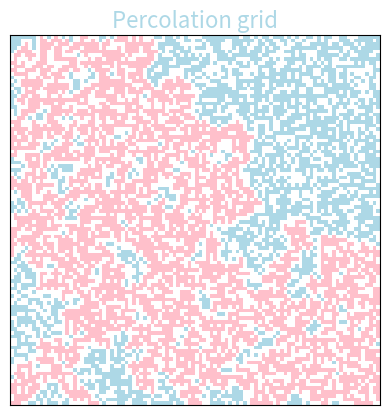

Generate this figure with matplotlib: (Note: this script raises an exception after producing the figure.)
# A simulation of a percolating system.

import numpy as np
from typing import Generator, Tuple, Any    
import matplotlib.pyplot as plt
import matplotlib.colors as mcolors
from itertools import product
import sys

def neighbours(grid: np.typing.NDArray[Any], xy: (int,int)) -> Generator[Tuple[int, int], None, None]:
    """ neghbours: left-right, up-down  """
    N1, N2 = grid.shape
    g=((di, dj) for (di,dj) in product([-1, 0, 1], repeat=2))
    g=((di,dj) for (di,dj) in g if (di!=0 or dj!=0) and (di==0 or dj==0)) # left-right or up-down
    g=((xy[0]+di,xy[1]+dj) for (di,dj) in g)
    g=((ni,nj) for (ni,nj) in g if 0<=ni<N1 and 0<=nj<N2)
    g=(xy for xy in g if grid[xy]!=0) # occupied neighbours
    yield from g

def percolates(cluster: set, grid_size: int) -> bool:
    """spans the grid top to bottom"""
    return min([xy[0] for xy in cluster]) == 0 and \
           max([xy[0] for xy in cluster]) == grid_size-1

def cluster_index(clusters: list, xy: int) -> int:
    """index of cluster xy belongs to"""
    for i, cluster in enumerate(clusters):
        if xy in cluster:
            return i
    return len(clusters)

def percolation_sim(N: int = 20, P: float = 0.6) -> np.typing.NDArray[Any]:
    grid = np.random.binomial(1, P, (N, N)) # Generate the configuration
    clusters = []
    for i, j in ((i,j) for (i,j) in  product(range(N), range(N)) if grid[i,j]>0):
        p0 = (i, j)
        i0 = cluster_index(clusters, p0)
        for p1 in neighbours(grid, p0):
            i1 = cluster_index(clusters, p1)
            if i0 == len(clusters) and i1 == len(clusters):
                clusters += [ set([p0,p1]) ]
                i0 = cluster_index(clusters, p0)
            elif i0 != i1 and i0 == len(clusters):
                clusters[i1].add(p0)
            elif i0 != i1 and i1 == len(clusters):
                clusters[i0].add(p1)
            elif i0 != i1:
                clusters[i0].update(clusters[i1]) 
                del clusters[i1]
                i0 = cluster_index(clusters, p0)

    print(f"#clusters: {len(clusters)}")
    #single out percolating clusters
    for c in clusters:
        if percolates(c, N):
            for xy in c:
                grid[xy]=2
    return grid

if __name__ == "__main__":
    N=100  # Lattice size (square)
    P=0.6 #Site occupation probability

    fig, ax = plt.subplots()
    while True:
        grid = percolation_sim(N, P)
        ax.clear()
        cmap = mcolors.ListedColormap(['white', 'lightblue', 'pink'])
        bounds = [0, 1, 2, 3]
        norm = mcolors.BoundaryNorm(bounds, cmap.N)
        ax.imshow(grid, cmap=cmap, norm=norm)
        ax.set_title('Percolation grid', fontsize=16, color='lightblue')
        ax.set_xticks([])
        ax.set_yticks([])
        plt.draw()
        plt.pause(2)
        s=input("Press Enter to continue...")
        print(f"s={s}")
        if s.strip()=='q': sys.exit(1)
     
        ax.clear()
